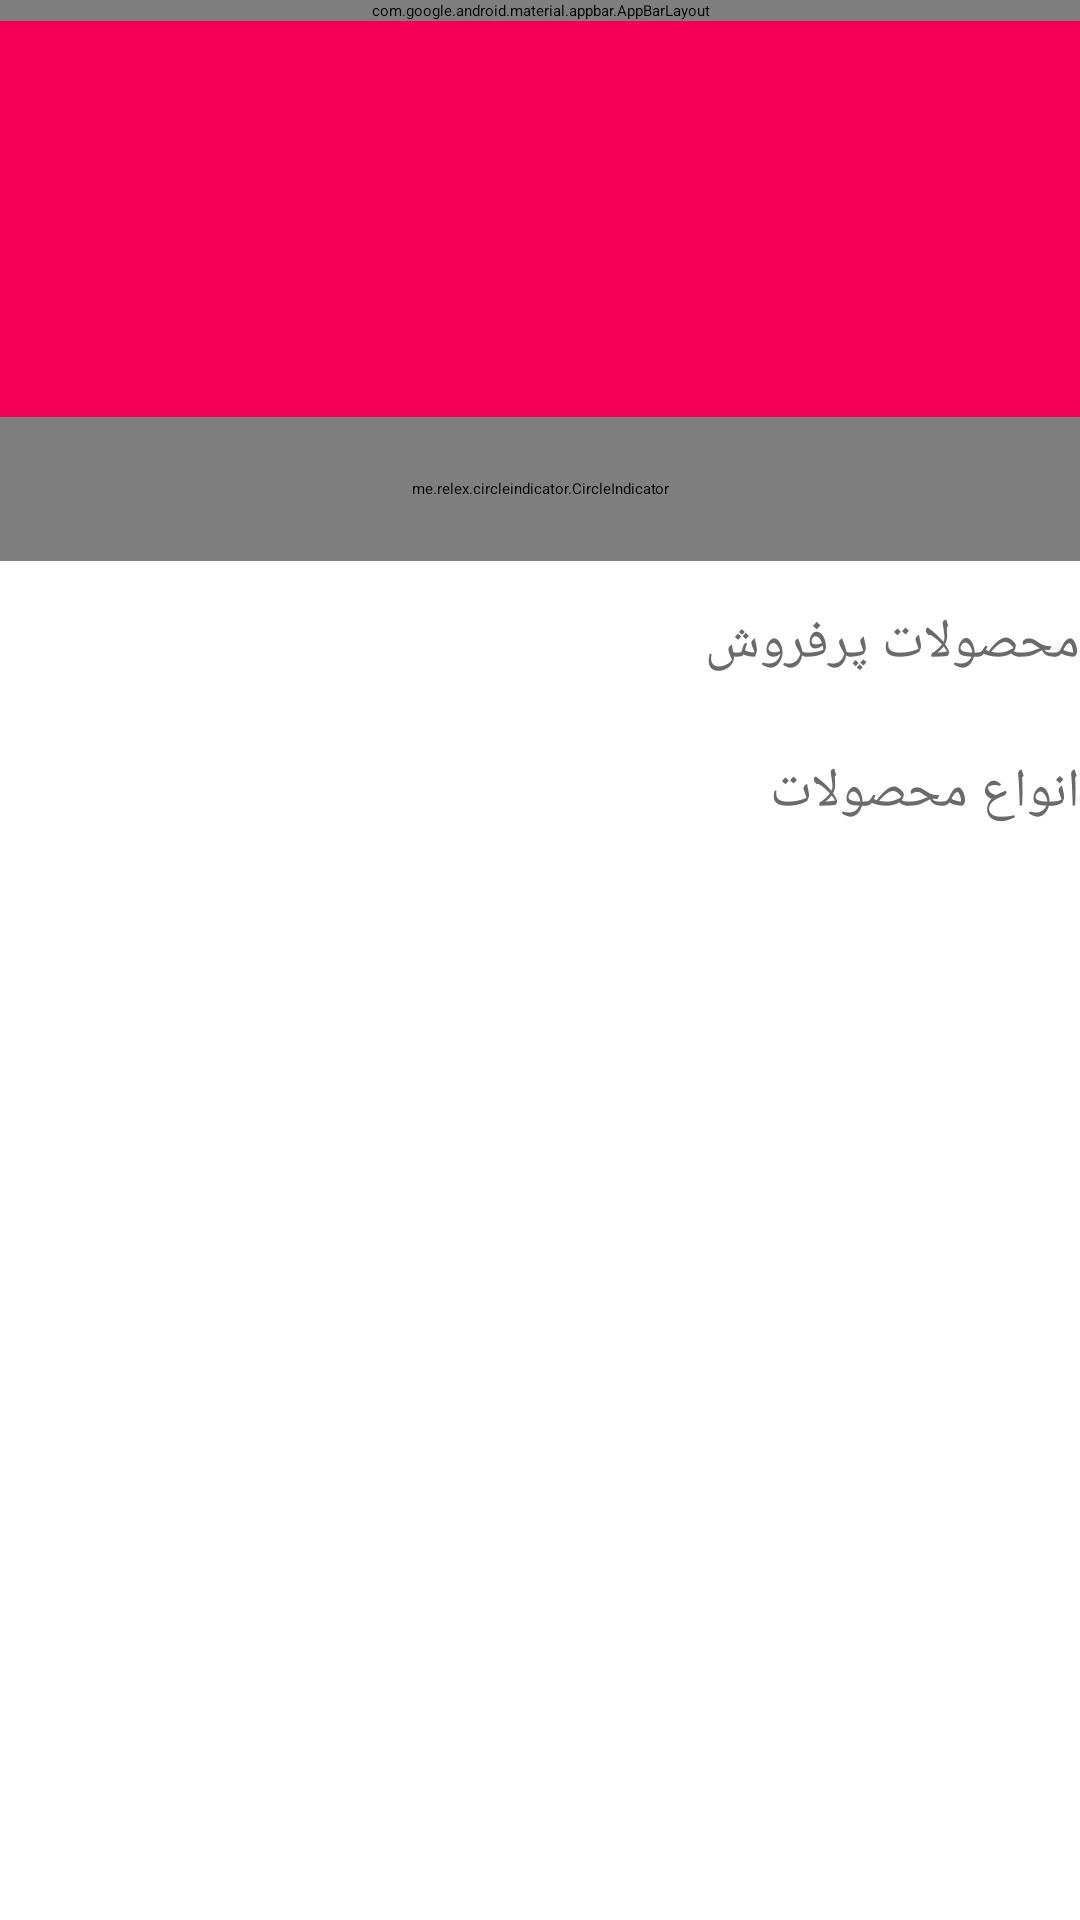

Produce the Android XML layout that renders to this screen, including the resource entries it uses.
<!-- AndroidManifest.xml: activity theme AppTheme.Main -->
<!-- res/layout/activity_main.xml -->
<?xml version="1.0" encoding="utf-8"?>
<RelativeLayout xmlns:android="http://schemas.android.com/apk/res/android"
    xmlns:app="http://schemas.android.com/apk/res-auto"
    xmlns:tools="http://schemas.android.com/tools"
    android:layout_width="match_parent"
    android:layout_height="match_parent"
    tools:context="a2.thesis.com.caketory.MainActivity">

    <android.support.design.widget.AppBarLayout
        android:id="@+id/appbar_layout"
        android:layout_width="match_parent"
        android:layout_height="wrap_content"
        android:theme="@style/ThemeOverlay.AppCompat.Dark.ActionBar">

        <android.support.v7.widget.Toolbar
            android:id="@+id/toolbar"
            android:layout_width="match_parent"
            android:layout_height="?attr/actionBarSize"
            app:layout_scrollFlags="snap|enterAlways"
            app:popupTheme="@style/ThemeOverlay.AppCompat.Light">

            <TextView
                android:id="@+id/text_toolbarTitle"
                style="@style/toolbar_title"
                android:layout_width="wrap_content"
                android:layout_height="wrap_content"
                android:text="@string/app_name_fa" />

        </android.support.v7.widget.Toolbar>

    </android.support.design.widget.AppBarLayout>

    <android.support.v4.widget.DrawerLayout
        android:id="@+id/drawer"
        android:layout_width="match_parent"
        android:layout_height="match_parent"
        android:layout_below="@id/appbar_layout">

        <android.support.v4.widget.NestedScrollView
            android:layout_width="match_parent"
            android:layout_height="match_parent"
            android:scrollbars="none">

            <RelativeLayout
                android:layout_width="match_parent"
                android:layout_height="wrap_content">

                <RelativeLayout
                    android:id="@+id/layout_slider"
                    android:layout_width="match_parent"
                    android:layout_height="@dimen/slider_height"
                    android:background="@color/colorPrimary"
                    android:elevation="4dp">

                    <android.support.v4.view.ViewPager
                        android:id="@+id/slider_viewPager"
                        android:layout_width="match_parent"
                        android:layout_height="wrap_content" />

                    <me.relex.circleindicator.CircleIndicator
                        android:id="@+id/indicator"
                        android:layout_width="match_parent"
                        android:layout_height="48dp"
                        android:layout_alignParentBottom="true"
                        android:layoutDirection="ltr" />

                </RelativeLayout>

                <RelativeLayout
                    android:layout_width="match_parent"
                    android:layout_height="match_parent"
                    android:layout_below="@id/layout_slider">

                    <TextView
                        android:id="@+id/text_bestSelling"
                        android:layout_width="match_parent"
                        android:layout_height="wrap_content"
                        android:layout_marginStart="12dp"
                        android:layout_marginTop="15dp"
                        android:text="@string/w_bestSelling"
                        android:textColor="@color/colorTitle"
                        android:textSize="18sp" />

                    <android.support.v7.widget.RecyclerView
                        android:id="@+id/recycler_product"
                        android:layout_width="match_parent"
                        android:layout_height="wrap_content"
                        android:layout_below="@id/text_bestSelling"
                        android:clipToPadding="false"
                        android:padding="5dp"
                        android:scrollbars="none" />

                    <TextView
                        android:id="@+id/text_categories"
                        android:layout_width="match_parent"
                        android:layout_height="wrap_content"
                        android:layout_below="@id/recycler_product"
                        android:layout_marginStart="12dp"
                        android:layout_marginTop="15dp"
                        android:text="@string/w_categories"
                        android:textColor="@color/colorTitle"
                        android:textSize="18sp" />

                    <android.support.v7.widget.RecyclerView
                        android:id="@+id/recycler_category"
                        android:layout_width="match_parent"
                        android:layout_height="wrap_content"
                        android:layout_below="@id/text_categories"
                        android:clipToPadding="false"
                        android:padding="5dp"
                        android:scrollbars="none" />
                </RelativeLayout>
            </RelativeLayout>
        </android.support.v4.widget.NestedScrollView>

        <android.support.design.widget.NavigationView
            android:id="@+id/nav_view"
            android:layout_width="wrap_content"
            android:layout_height="match_parent"
            android:layout_gravity="start"
            app:headerLayout="@layout/nav_header"
            app:menu="@menu/drawer_main"/>
    </android.support.v4.widget.DrawerLayout>
</RelativeLayout>
<!-- res/layout/nav_header.xml (included above) -->
<?xml version="1.0" encoding="utf-8"?>
<RelativeLayout xmlns:android="http://schemas.android.com/apk/res/android"
    xmlns:app="http://schemas.android.com/apk/res-auto"
    android:layout_width="match_parent"
    android:layout_height="@dimen/nav_header_height"
    android:background="@drawable/bg_ripple_layout_nav"
    android:clickable="true"
    android:focusable="true"
    android:id="@+id/layout_navHeader">

    <ImageView
        android:id="@+id/imageView_profile"
        android:layout_width="36dp"
        android:layout_height="36dp"
        android:layout_marginStart="10dp"
        android:layout_marginTop="22dp"
        app:srcCompat="@drawable/ic_person" />

    <TextView
        android:id="@+id/textView_header_name"
        android:layout_width="match_parent"
        android:layout_height="wrap_content"
        android:layout_marginStart="20dp"
        android:layout_marginTop="18dp"
        android:layout_toEndOf="@id/imageView_profile"
        android:gravity="bottom"
        android:text="@string/w_register_imperative"
        android:textColor="#fff"
        android:textSize="16sp" />


    <TextView
        android:id="@+id/textView_header_phoneNumber"
        android:layout_width="match_parent"
        android:layout_height="wrap_content"
        android:layout_alignStart="@id/textView_header_name"
        android:layout_below="@id/textView_header_name"
        android:gravity="top"
        android:textColor="#fff"
        android:textSize="12sp" />

</RelativeLayout>
<!-- resources referenced by this layout -->
<resources>
  <color name="colorPrimary">#F50057</color>
  <color name="colorTitle">#6a6a6a</color>
  <dimen name="nav_header_height">80dp</dimen>
  <dimen name="slider_height">180dp</dimen>
  <!-- drawable bg_ripple_layout_nav (drawable-v21) -->
  <?xml version="1.0" encoding="utf-8"?>
  <ripple xmlns:android="http://schemas.android.com/apk/res/android"
      android:color="@color/colorPrimaryDark">
      <item android:id="@android:id/mask">
          <shape android:shape="rectangle">
              <solid android:color="@color/colorPrimaryDark" />
              <corners android:radius="0dp" />
          </shape>
      </item>
  
      <item android:id="@android:id/background">
          <shape android:shape="rectangle">
              <solid android:color="@color/colorAccent" />
              <corners android:radius="0dp" />
          </shape>
      </item>
  </ripple>
  <string name="app_name_fa">کیکطوری</string>
  <string name="w_bestSelling">محصولات پرفروش</string>
  <string name="w_categories">انواع محصولات</string>
  <string name="w_register_imperative">ثبت نام کنید</string>
  <color name="colorPrimaryDark">#F50057</color>
  <color name="colorAccent">#FF4081</color>
</resources>
